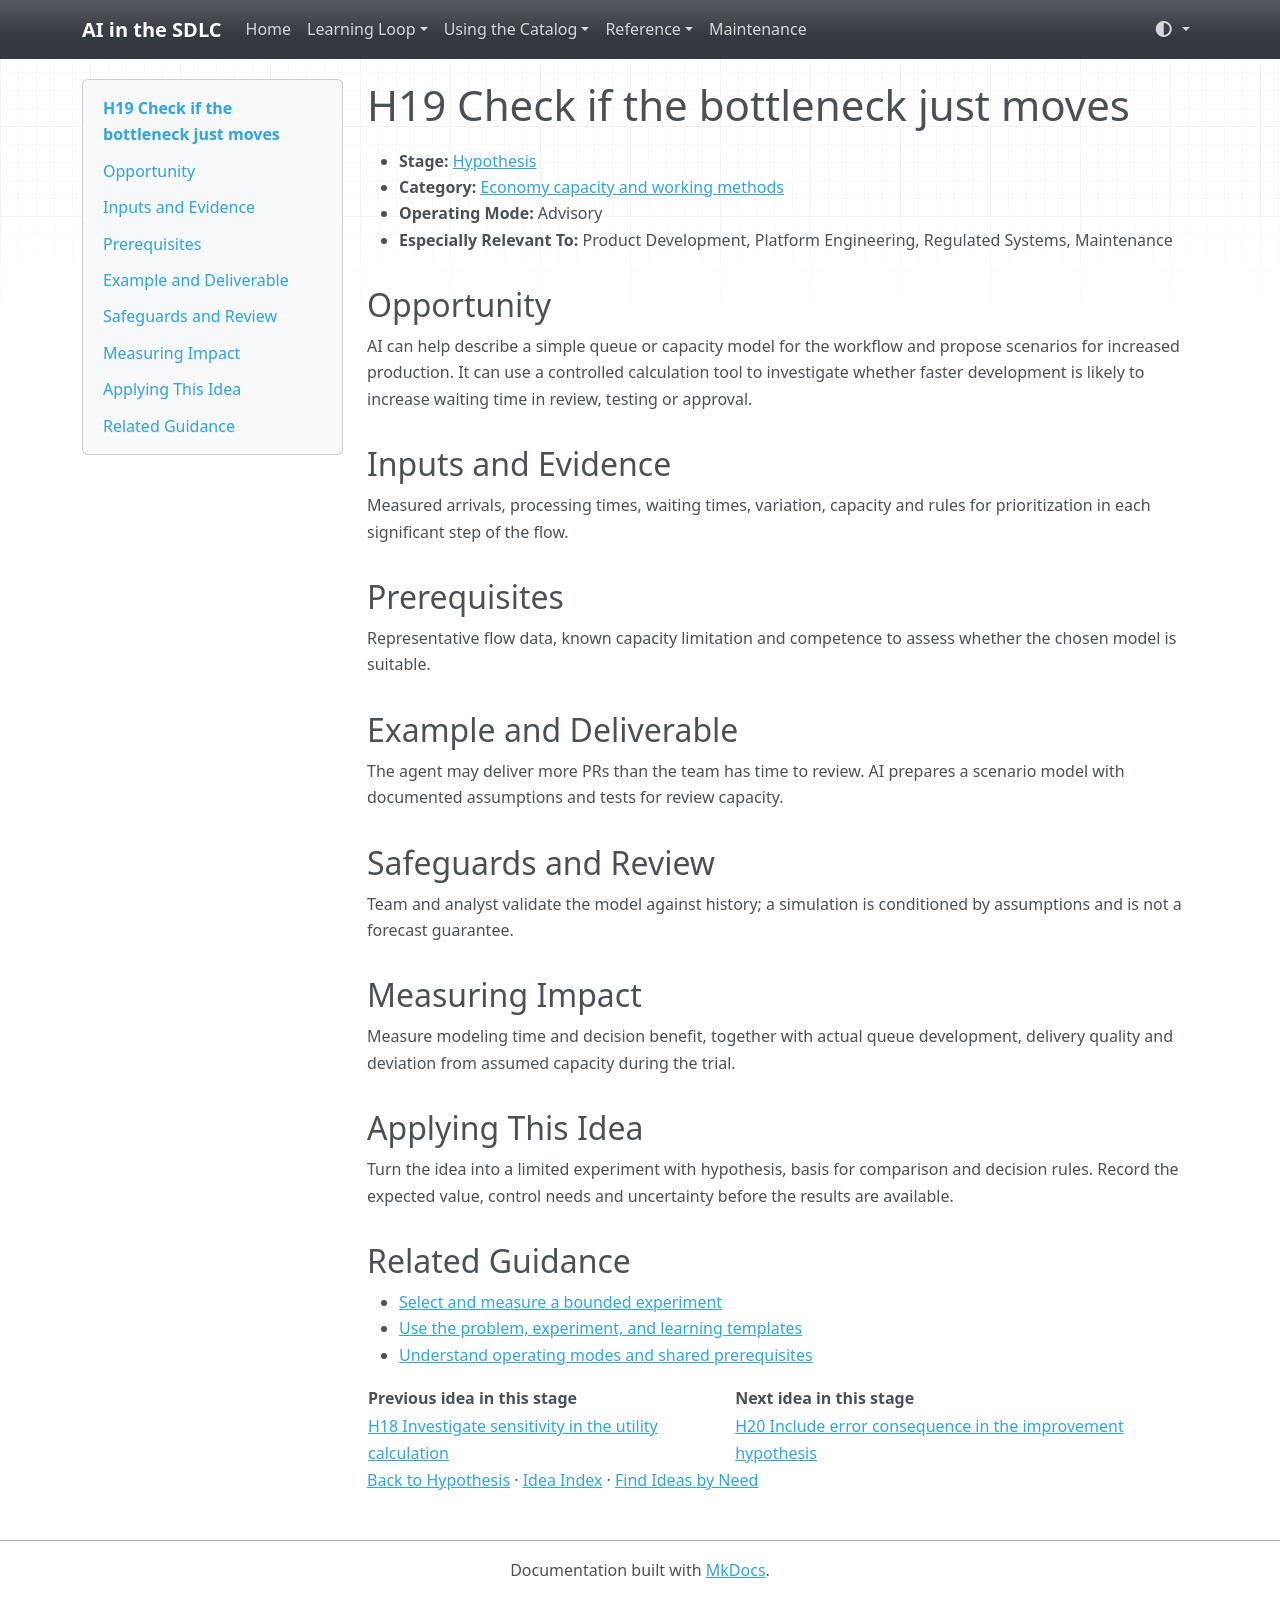

repository: grove/ai-sdlc · page: ideas/H19/index.html · generator: mkdocs

# H19 Check if the bottleneck just moves

<a id="h19"></a>

- **Stage:** [Hypothesis](../stages/hypothesis.md)
- **Category:** [Economy capacity and working methods](../stages/hypothesis.md#h-category-3)
- **Operating Mode:** Advisory
- **Especially Relevant To:** Product Development, Platform Engineering, Regulated Systems, Maintenance

## Opportunity

AI can help describe a simple queue or capacity model for the workflow and propose scenarios for increased production. It can use a controlled calculation tool to investigate whether faster development is likely to increase waiting time in review, testing or approval.

## Inputs and Evidence

Measured arrivals, processing times, waiting times, variation, capacity and rules for prioritization in each significant step of the flow.

## Prerequisites

Representative flow data, known capacity limitation and competence to assess whether the chosen model is suitable.

## Example and Deliverable

The agent may deliver more PRs than the team has time to review. AI prepares a scenario model with documented assumptions and tests for review capacity.

## Safeguards and Review

Team and analyst validate the model against history; a simulation is conditioned by assumptions and is not a forecast guarantee.

## Measuring Impact

Measure modeling time and decision benefit, together with actual queue development, delivery quality and deviation from assumed capacity during the trial.

## Applying This Idea

Turn the idea into a limited experiment with hypothesis, basis for comparison and decision rules. Record the expected value, control needs and uncertainty before the results are available.

## Related Guidance

- [Select and measure a bounded experiment](../guides/impact-measurement.md)
- [Use the problem, experiment, and learning templates](../templates.md)
- [Understand operating modes and shared prerequisites](../guides/how-to-use.md)

| Previous idea in this stage | Next idea in this stage |
| --- | --- |
| [H18 Investigate sensitivity in the utility calculation](H18.md) | [H20 Include error consequence in the improvement hypothesis](H20.md) |

[Back to Hypothesis](../stages/hypothesis.md) · [Idea Index](../idea-index.md) · [Find Ideas by Need](../guides/find-by-need.md)
